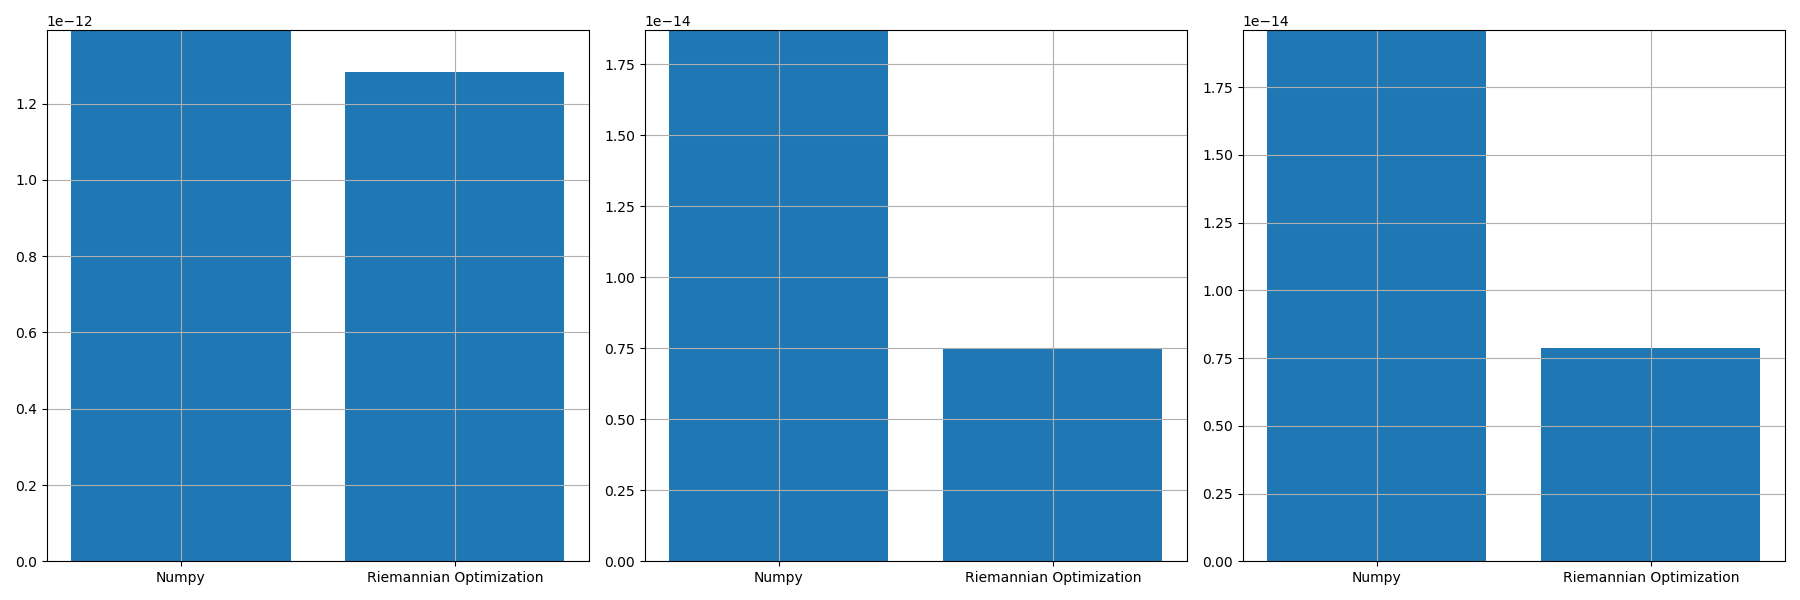

The file beside this chart, header and first rows:
, norm_prop, norm_conv, norm_prop_IU, norm_prop_IV, norm_conv_IU0, norm_conv_IV0
0, 1.2834224864691928e-12, 1.3925717775308253e-12, 7.491154074956409e-15, 7.877833253995576e-15, 1.8697188590229355e-14, 1.960202895391954e-14
